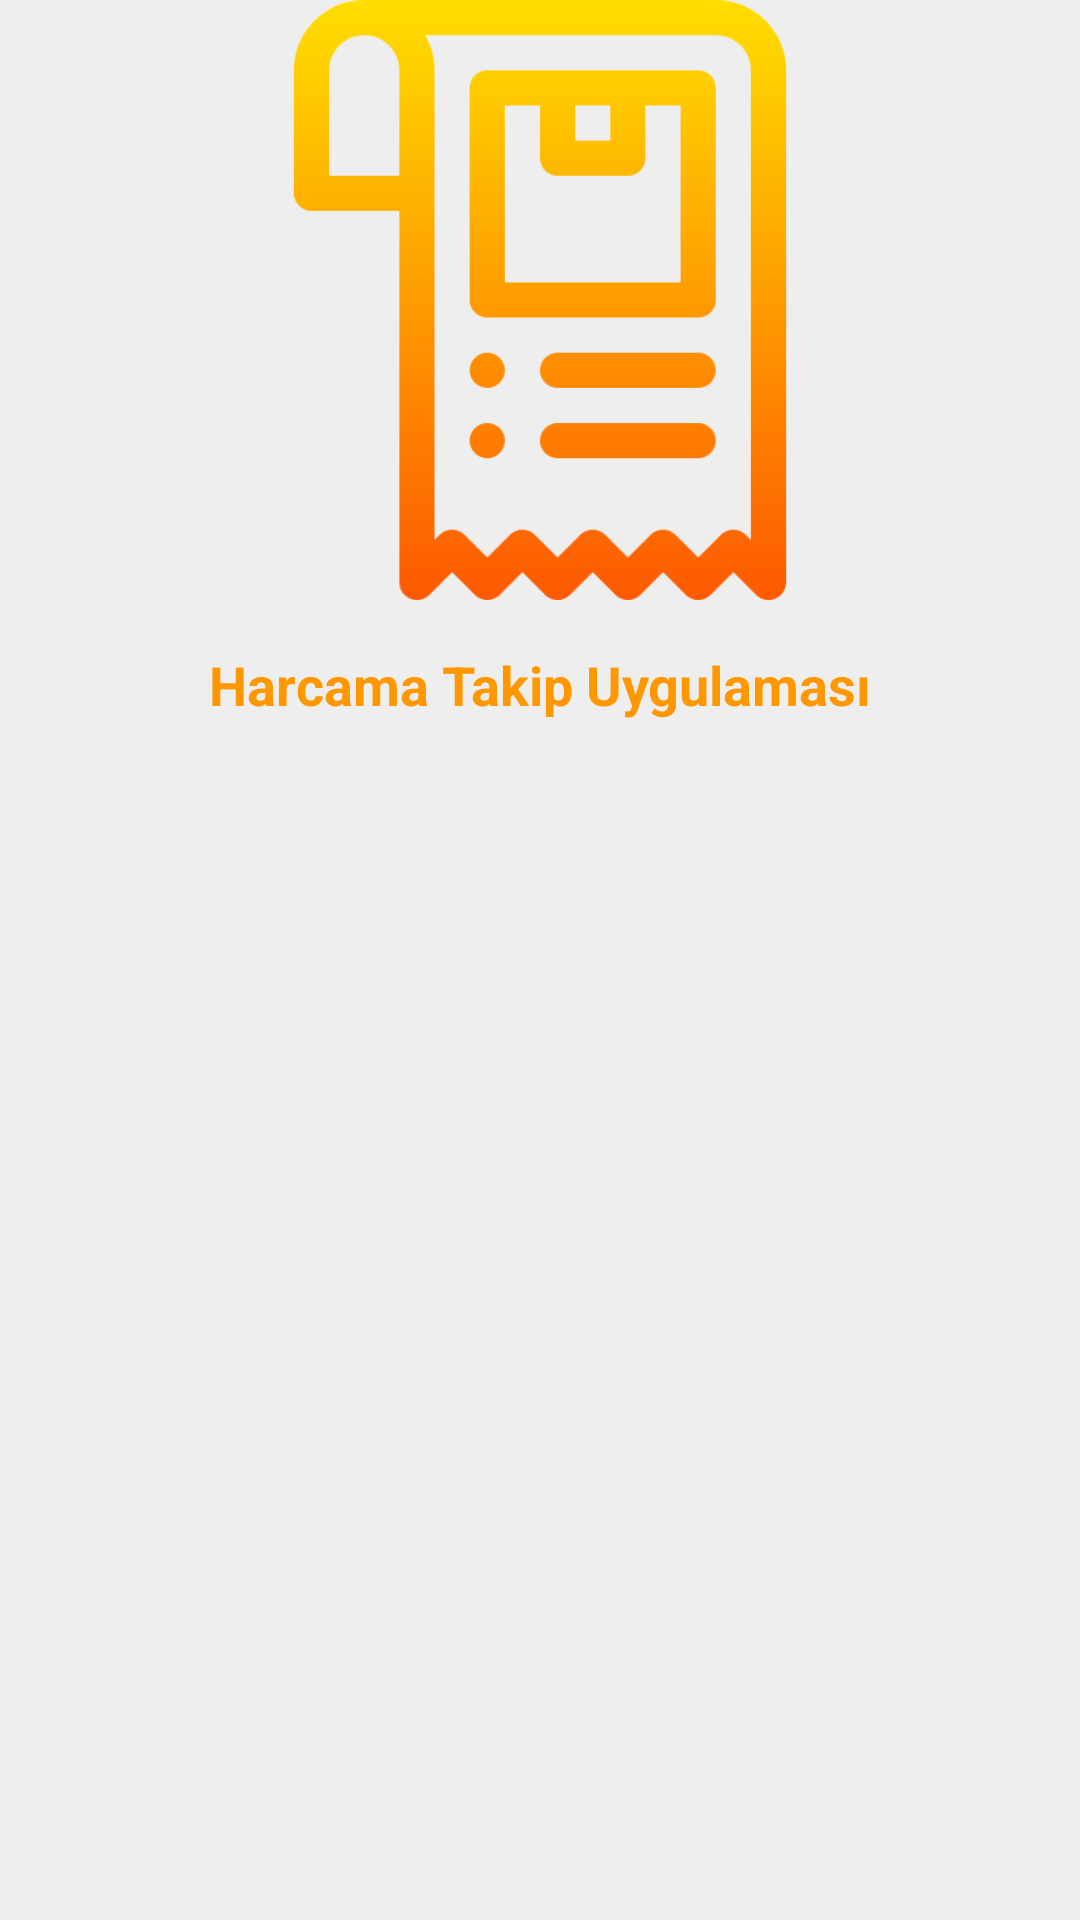

Reconstruct the res/layout file that produces this screen, plus the resources it refers to.
<!-- AndroidManifest.xml: application theme Theme.Harcamalarim -->
<!-- res/layout/fragment_splash.xml -->
<?xml version="1.0" encoding="utf-8"?>
<androidx.constraintlayout.widget.ConstraintLayout xmlns:android="http://schemas.android.com/apk/res/android"
    xmlns:tools="http://schemas.android.com/tools"
    android:layout_width="match_parent"
    android:layout_height="match_parent"
    xmlns:app="http://schemas.android.com/apk/res-auto"
    tools:context=".view.fragments.splash.SplashFragment"
    android:background="@color/splash_background_color">

    <ImageView
        android:id="@+id/imageView"
        android:layout_width="200dp"
        android:layout_height="200dp"
        app:layout_constraintEnd_toEndOf="parent"
        app:layout_constraintHorizontal_bias="0.5"
        app:layout_constraintStart_toStartOf="parent"
        app:layout_constraintTop_toTopOf="parent"
        app:srcCompat="@drawable/bill" />

    <TextView
        android:id="@+id/textView3"
        android:layout_width="wrap_content"
        android:layout_height="wrap_content"
        android:layout_marginTop="16dp"
        android:text="@string/harcama_takip_uygulamasi"
        android:textColor="#ff9800"
        android:textSize="18dp"
        android:textStyle="bold"
        app:layout_constraintEnd_toEndOf="parent"
        app:layout_constraintHorizontal_bias="0.5"
        app:layout_constraintStart_toStartOf="parent"
        app:layout_constraintTop_toBottomOf="@+id/imageView" />

</androidx.constraintlayout.widget.ConstraintLayout>
<!-- resources referenced by this layout -->
<resources>
  <color name="splash_background_color">#eeeeee</color>
  <!-- drawable bill: png bitmap (drawable, 10311 bytes) -->
  <string name="harcama_takip_uygulamasi">Harcama Takip Uygulaması</string>
  <style name="Theme.Harcamalarim" parent="Theme.MaterialComponents.Light.NoActionBar">
          
          <item name="colorPrimary">@color/primary_color</item>
          <item name="colorPrimaryVariant">@color/primary_dark_color</item>
          <item name="colorOnPrimary">@color/white</item>
          
          <item name="colorSecondary">@color/secondary_color</item>
          <item name="colorSecondaryVariant">@color/secondary_dark_color</item>
          <item name="colorOnSecondary">@color/black</item>
          
          <item name="android:statusBarColor" tools:targetApi="l">?attr/colorPrimaryVariant</item>
          
      </style>
  <color name="primary_color">#ff9800</color>
  <color name="primary_dark_color">#c66900</color>
  <color name="white">#FFFFFFFF</color>
  <color name="secondary_color">#ffa726</color>
  <color name="secondary_dark_color">#c77800</color>
  <color name="black">#FF000000</color>
</resources>
